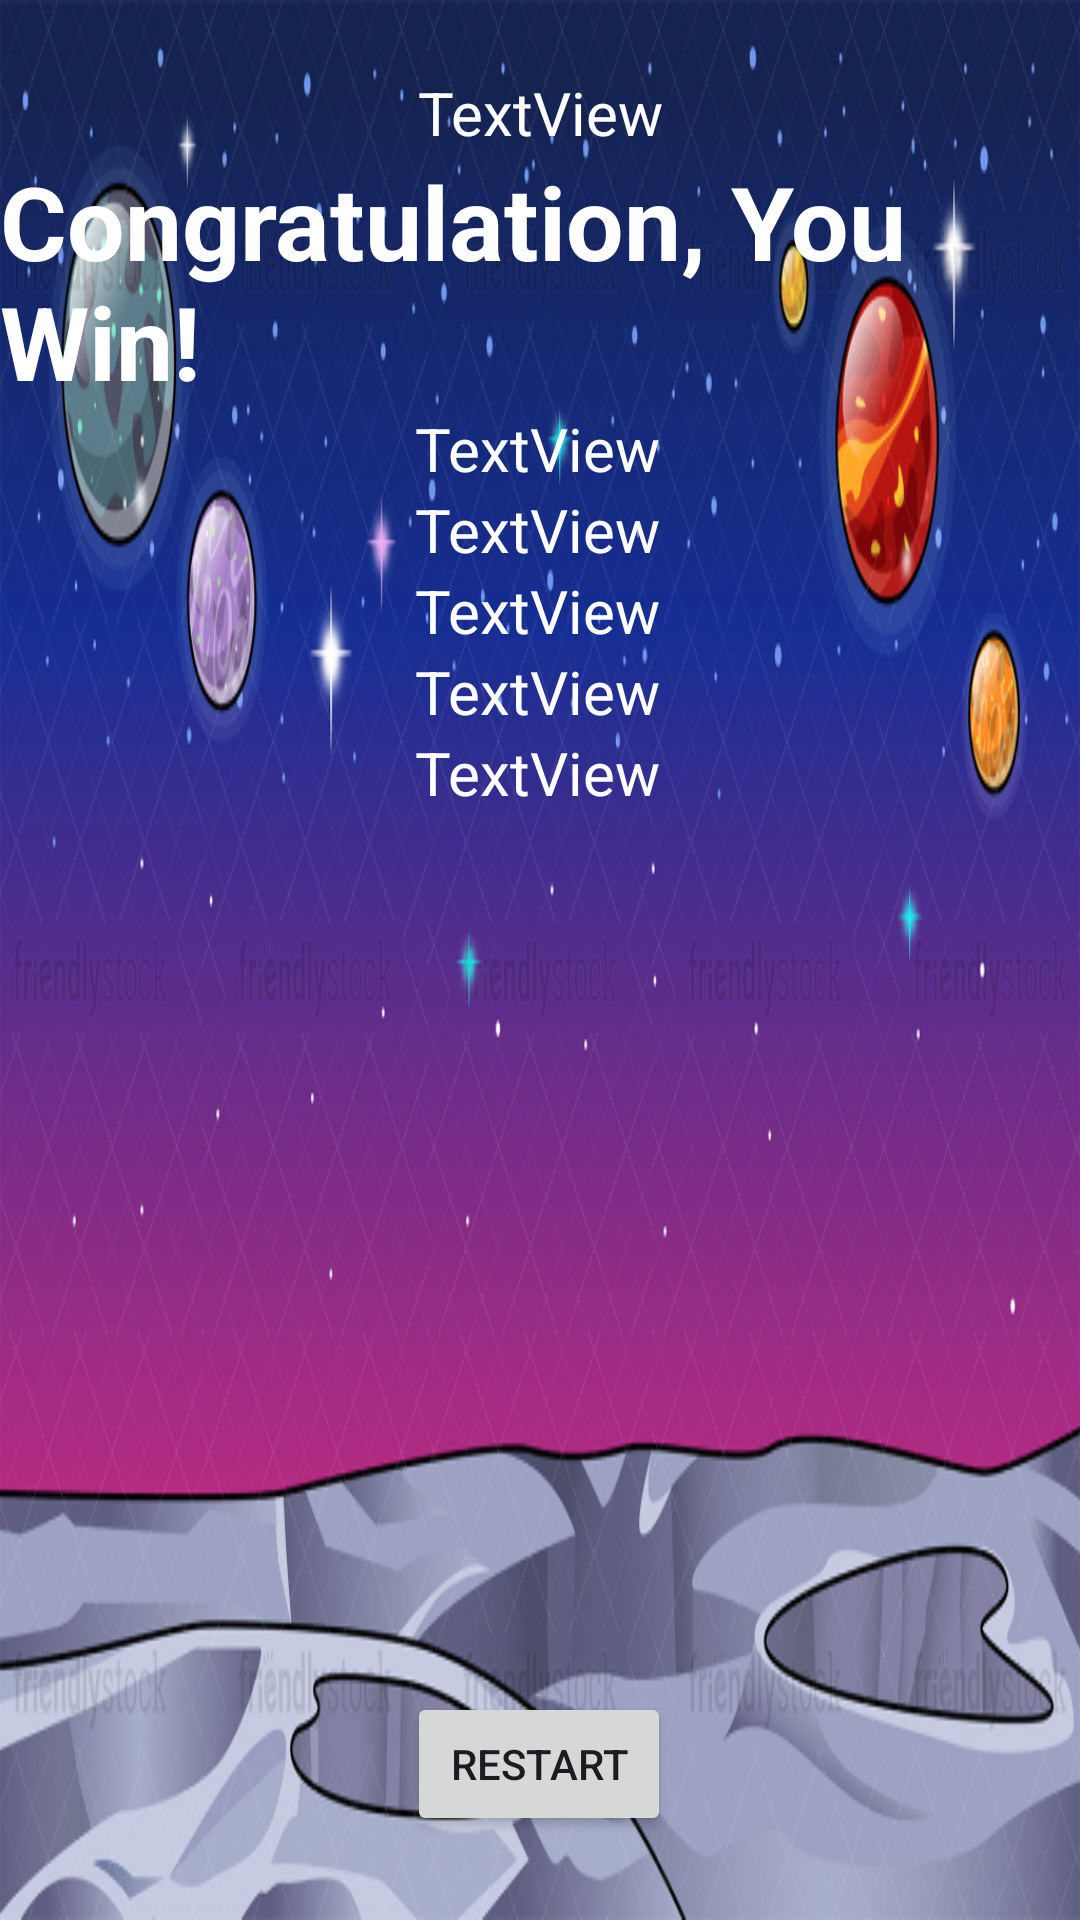

Reconstruct the res/layout file that produces this screen, plus the resources it refers to.
<!-- AndroidManifest.xml: application theme Theme.CS2340A_Team31 -->
<!-- res/layout/end_screen.xml -->
<?xml version="1.0" encoding="utf-8"?>
<androidx.constraintlayout.widget.ConstraintLayout xmlns:android="http://schemas.android.com/apk/res/android"
    xmlns:app="http://schemas.android.com/apk/res-auto"
    xmlns:tools="http://schemas.android.com/tools"
    android:layout_width="match_parent"
    android:layout_height="match_parent"
    android:background="@drawable/winendbackground">

    <Button
        android:id="@+id/restartBtn"
        android:layout_width="wrap_content"
        android:layout_height="wrap_content"
        android:layout_gravity="center_horizontal"
        android:layout_marginBottom="28dp"
        android:text="Restart"
        app:layout_constraintBottom_toBottomOf="parent"
        app:layout_constraintEnd_toEndOf="parent"
        app:layout_constraintHorizontal_bias="0.499"
        app:layout_constraintStart_toStartOf="parent" />

    <TextView
        android:id="@+id/currentScore"
        android:layout_width="wrap_content"
        android:layout_height="wrap_content"
        android:layout_marginTop="24dp"
        android:text="TextView"
        android:textColor="@color/white"
        android:textSize="20sp"
        app:layout_constraintEnd_toEndOf="parent"
        app:layout_constraintHorizontal_bias="0.501"
        app:layout_constraintStart_toStartOf="parent"
        app:layout_constraintTop_toTopOf="parent" />

    <TextView
        android:id="@+id/leaderBoard5"
        android:layout_width="wrap_content"
        android:layout_height="wrap_content"
        android:text="TextView"
        android:textColor="@color/white"
        android:textSize="20sp"
        app:layout_constraintBottom_toTopOf="@+id/restartBtn"
        app:layout_constraintEnd_toEndOf="parent"
        app:layout_constraintHorizontal_bias="0.498"
        app:layout_constraintStart_toStartOf="parent"
        app:layout_constraintTop_toBottomOf="@+id/leaderBoard4"
        app:layout_constraintVertical_bias="0.0" />

    <TextView
        android:id="@+id/leaderBoard1"
        android:layout_width="wrap_content"
        android:layout_height="wrap_content"
        android:layout_marginTop="85dp"
        android:text="TextView"
        android:textColor="@color/white"
        android:textSize="20sp"
        app:layout_constraintEnd_toEndOf="parent"
        app:layout_constraintHorizontal_bias="0.498"
        app:layout_constraintStart_toStartOf="parent"
        app:layout_constraintTop_toBottomOf="@+id/currentScore" />

    <TextView
        android:id="@+id/leaderBoard2"
        android:layout_width="wrap_content"
        android:layout_height="wrap_content"
        android:text="TextView"
        android:textColor="@color/white"
        android:textSize="20sp"
        app:layout_constraintEnd_toEndOf="parent"
        app:layout_constraintHorizontal_bias="0.498"
        app:layout_constraintStart_toStartOf="parent"
        app:layout_constraintTop_toBottomOf="@+id/leaderBoard1" />

    <TextView
        android:id="@+id/leaderBoard3"
        android:layout_width="wrap_content"
        android:layout_height="wrap_content"
        android:text="TextView"
        android:textColor="@color/white"
        android:textSize="20sp"
        app:layout_constraintEnd_toEndOf="parent"
        app:layout_constraintHorizontal_bias="0.498"
        app:layout_constraintStart_toStartOf="parent"
        app:layout_constraintTop_toBottomOf="@+id/leaderBoard2" />

    <TextView
        android:id="@+id/leaderBoard4"
        android:layout_width="wrap_content"
        android:layout_height="wrap_content"
        android:text="TextView"
        android:textColor="@color/white"
        android:textSize="20sp"
        app:layout_constraintEnd_toEndOf="parent"
        app:layout_constraintHorizontal_bias="0.498"
        app:layout_constraintStart_toStartOf="parent"
        app:layout_constraintTop_toBottomOf="@+id/leaderBoard3" />

    <TextView
        android:id="@+id/winText"
        android:layout_width="wrap_content"
        android:layout_height="wrap_content"
        android:layout_marginTop="33dp"
        android:layout_marginBottom="33dp"
        android:text="Congratulation, You Win!"
        android:textColor="@color/white"
        android:textSize="34sp"
        android:textStyle="bold"
        app:layout_constraintBottom_toTopOf="@+id/leaderBoard1"
        app:layout_constraintEnd_toEndOf="parent"
        app:layout_constraintHorizontal_bias="0.498"
        app:layout_constraintStart_toStartOf="parent"
        app:layout_constraintTop_toBottomOf="@+id/currentScore" />

</androidx.constraintlayout.widget.ConstraintLayout>
<!-- resources referenced by this layout -->
<resources>
  <color name="white">#FFFFFFFF</color>
  <!-- drawable winendbackground: png bitmap (drawable, 655268 bytes) -->
  <style name="Theme.CS2340A_Team31" parent="Base.Theme.CS2340A_Team31" />
  <style name="Base.Theme.CS2340A_Team31" parent="Theme.Material3.DayNight.NoActionBar">
          
          
      </style>
</resources>
